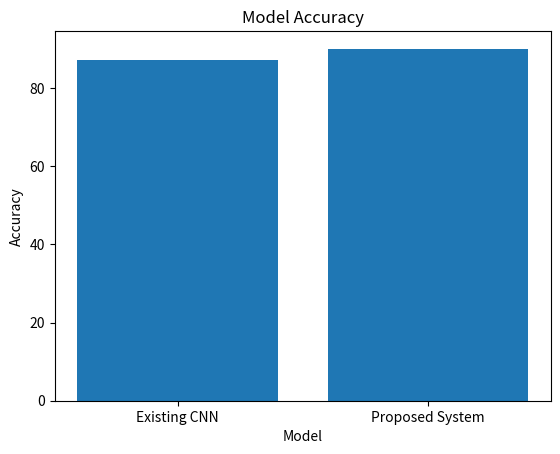

Write the Python code that produced this figure.
from matplotlib import pyplot as plt

x=["Existing CNN","Proposed System"]
y=[ 87.2,90]
plt.bar(x,y)
plt.title("Model Accuracy")
plt.xlabel("Model")
plt.ylabel("Accuracy")
plt.show()